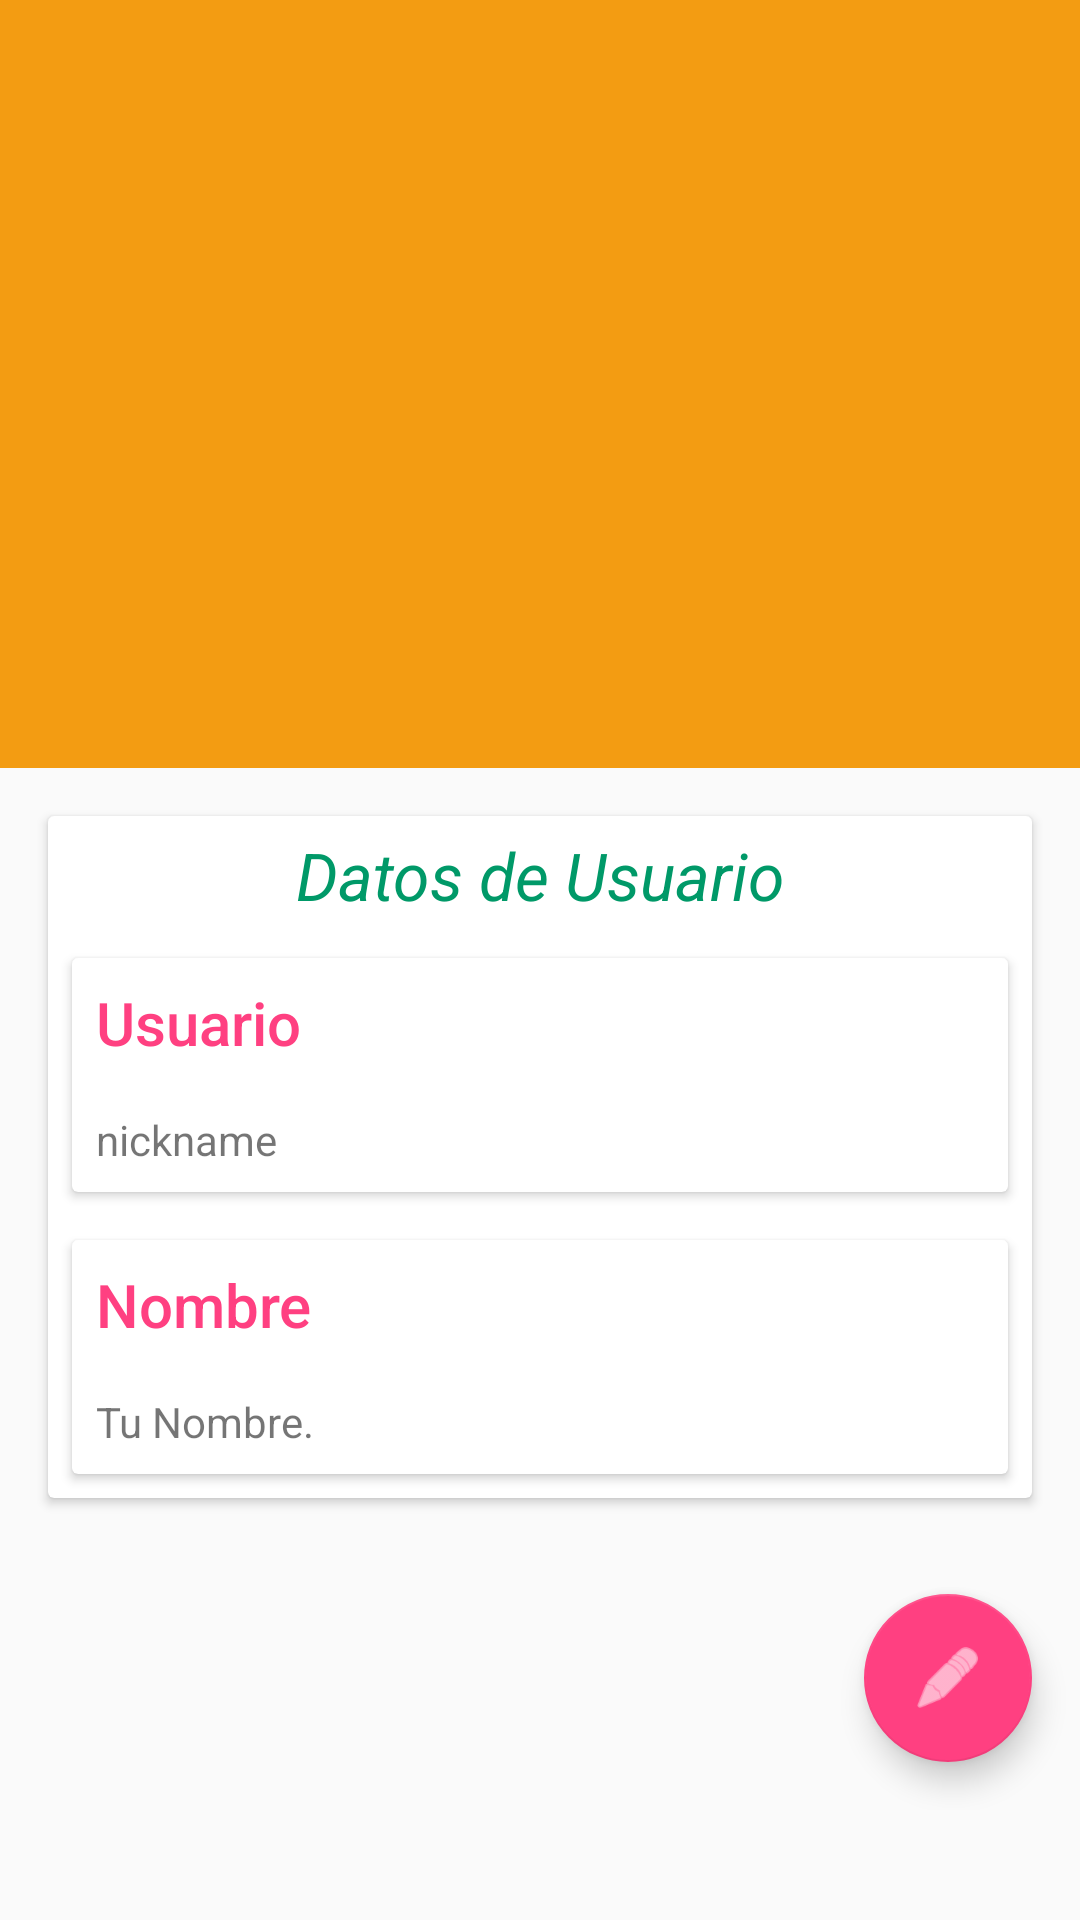

Here is an Android app screen rendered from its layout file. Give the layout XML and the strings, colors and styles it references.
<!-- AndroidManifest.xml: activity theme AppTheme -->
<!-- res/layout/activity_detail.xml -->
<?xml version="1.0" encoding="utf-8"?>
<androidx.coordinatorlayout.widget.CoordinatorLayout xmlns:android="http://schemas.android.com/apk/res/android"
    xmlns:app="http://schemas.android.com/apk/res-auto"
    xmlns:tools="http://schemas.android.com/tools"
    android:layout_width="match_parent"
    android:layout_height="match_parent"
    android:fitsSystemWindows="true"
    tools:context=".Views.DetailActivity">

    <com.google.android.material.appbar.AppBarLayout
        android:layout_width="match_parent"
        android:layout_height="wrap_content">

        <com.google.android.material.appbar.CollapsingToolbarLayout
            android:id="@+id/mCollapsingToolbarLayout"
            android:layout_width="match_parent"
            android:layout_height="256dp"
            android:fitsSystemWindows="true"
            app:contentScrim="?attr/colorPrimary"
            app:expandedTitleMarginEnd="64dp"
            app:expandedTitleMarginStart="48dp"
            app:layout_scrollFlags="scroll|exitUntilCollapsed">

            <ImageView
                android:id="@+id/usuariosImg"
                android:layout_width="match_parent"
                android:layout_height="match_parent"
                android:fitsSystemWindows="true"
                android:scaleType="fitXY"
                android:src="@drawable/m_users"
                app:layout_collapseMode="parallax" />

            <androidx.appcompat.widget.Toolbar
                android:id="@+id/toolbar"
                android:layout_width="match_parent"
                android:layout_height="?attr/actionBarSize"
                android:background="@android:color/transparent"
                app:layout_collapseMode="pin"
                app:popupTheme="@style/ThemeOverlay.AppCompat.Light" />

        </com.google.android.material.appbar.CollapsingToolbarLayout>

    </com.google.android.material.appbar.AppBarLayout>

    <androidx.core.widget.NestedScrollView
        android:layout_width="match_parent"
        android:layout_height="match_parent"
        app:layout_behavior="com.google.android.material.appbar.AppBarLayout$ScrollingViewBehavior">

        <LinearLayout
            android:layout_width="match_parent"
            android:layout_height="wrap_content"
            android:orientation="vertical">

            <include layout="@layout/detail_content" />

            <com.google.android.material.floatingactionbutton.FloatingActionButton
                android:id="@+id/editFAB"
                android:layout_width="wrap_content"
                android:layout_height="wrap_content"
                android:layout_gravity="bottom|end"
                android:layout_margin="16dp"
                android:src="@android:drawable/ic_menu_edit"
                android:tint="@android:color/white" />

        </LinearLayout>

    </androidx.core.widget.NestedScrollView>

</androidx.coordinatorlayout.widget.CoordinatorLayout>
<!-- res/layout/detail_content.xml (included above) -->
<?xml version="1.0" encoding="utf-8"?>
<androidx.cardview.widget.CardView xmlns:android="http://schemas.android.com/apk/res/android"
    android:layout_width="match_parent"
    android:layout_height="match_parent"
    android:layout_margin="16dp">

    <ScrollView
        android:layout_width="match_parent"
        android:layout_height="match_parent">

        <LinearLayout
            android:layout_width="match_parent"
            android:layout_height="match_parent"
            android:orientation="vertical">

            <LinearLayout
                android:layout_width="match_parent"
                android:layout_height="wrap_content"
                android:orientation="vertical">

                <TextView
                    android:layout_width="match_parent"
                    android:layout_height="wrap_content"
                    android:padding="5dp"
                    android:text="Datos de Usuario"
                    android:textAlignment="center"
                    android:textAppearance="@style/TextAppearance.AppCompat.Large"
                    android:textColor="@color/niceGreenish"
                    android:textStyle="italic" />

                <androidx.cardview.widget.CardView
                    android:layout_width="match_parent"
                    android:layout_height="wrap_content"
                    android:layout_margin="@dimen/card_margin">

                    <LinearLayout
                        android:layout_width="match_parent"
                        android:layout_height="wrap_content"
                        android:orientation="vertical">

                        <TextView
                            android:layout_width="match_parent"
                            android:layout_height="wrap_content"
                            android:padding="@dimen/text_padiing"
                            android:text="Usuario"
                            android:textAppearance="@style/TextAppearance.AppCompat.Title"
                            android:textColor="@color/colorAccent" />

                        <TextView
                            android:id="@+id/usuario"
                            android:layout_width="match_parent"
                            android:layout_height="wrap_content"
                            android:padding="@dimen/text_padiing"
                            android:text="nickname" />

                    </LinearLayout>

                </androidx.cardview.widget.CardView>

                <androidx.cardview.widget.CardView
                    android:layout_width="match_parent"
                    android:layout_height="wrap_content"
                    android:layout_margin="@dimen/card_margin">

                    <LinearLayout
                        android:layout_width="match_parent"
                        android:layout_height="wrap_content"
                        android:orientation="vertical">

                        <TextView
                            android:layout_width="match_parent"
                            android:layout_height="wrap_content"
                            android:padding="@dimen/text_padiing"
                            android:text="Nombre"
                            android:textAppearance="@style/TextAppearance.AppCompat.Title"
                            android:textColor="@color/colorAccent" />

                        <TextView
                            android:id="@+id/nombre"
                            android:layout_width="match_parent"
                            android:layout_height="wrap_content"
                            android:padding="@dimen/text_padiing"
                            android:text="Tu Nombre." />

                    </LinearLayout>

                </androidx.cardview.widget.CardView>

            </LinearLayout>

        </LinearLayout>

    </ScrollView>

</androidx.cardview.widget.CardView>
<!-- resources referenced by this layout -->
<resources>
  <color name="colorAccent">#FF4081</color>
  <color name="niceGreenish">#009968</color>
  <dimen name="card_margin">8dp</dimen>
  <dimen name="text_padiing">8dp</dimen>
  <style name="AppTheme" parent="Theme.AppCompat.Light.DarkActionBar">
          <item name="colorPrimary">@color/colorPrimary</item>
          <item name="colorPrimaryDark">@color/colorPrimaryDark</item>
          <item name="colorAccent">@color/colorAccent</item>
      </style>
  <color name="colorPrimary">#F39C12</color>
  <color name="colorPrimaryDark">#FFC107</color>
</resources>
